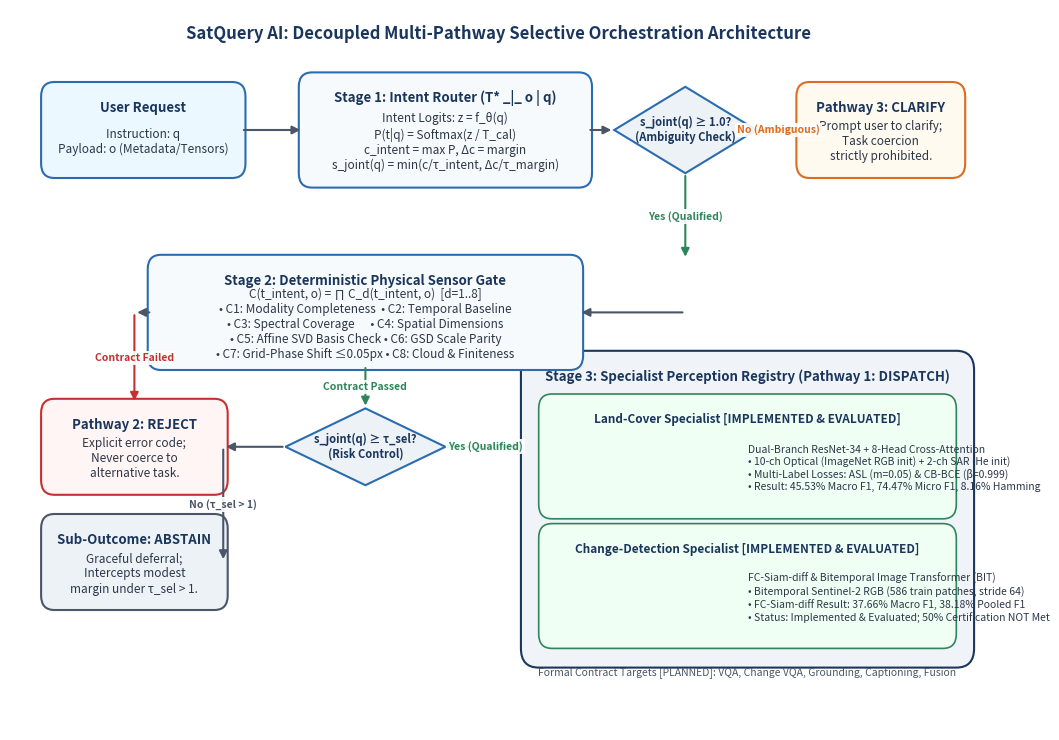

Here is the Python script that generated this plot:
"""
Script: generate_architecture_image.py
Purpose: Generates a high-resolution, publication-grade system architecture flow diagram
         for SatQuery AI to be embedded in METHODOLOGY.docx.
"""

import matplotlib.pyplot as plt
import matplotlib.patches as patches
from pathlib import Path

def create_diagram(output_path="docs/system_architecture_diagram.png"):
    Path("docs").mkdir(parents=True, exist_ok=True)
    
    # 12 x 8 inches at 300 DPI
    fig, ax = plt.subplots(figsize=(11, 7.5), dpi=300)
    ax.set_xlim(0, 110)
    ax.set_ylim(0, 75)
    ax.axis('off')
    
    # Colors
    c_navy = "#1A365D"
    c_blue = "#2B6CB0"
    c_light_blue = "#EBF8FF"
    c_green = "#2F855A"
    c_light_green = "#F0FFF4"
    c_red = "#C53030"
    c_light_red = "#FFF5F5"
    c_orange = "#DD6B20"
    c_light_orange = "#FFFAF0"
    c_gray = "#4A5568"
    c_box_bg = "#F7FAFC"
    c_border = "#CBD5E0"

    # Box Helper Function
    def draw_box(x, y, w, h, text, title="", bg=c_box_bg, border=c_blue, lw=1.5, fontsize=8.5, title_fs=9.5, align='center'):
        rect = patches.FancyBboxPatch(
            (x, y), w, h,
            boxstyle="round,pad=0.5,rounding_size=1.5",
            linewidth=lw, edgecolor=border, facecolor=bg, zorder=2
        )
        ax.add_patch(rect)
        if title:
            ax.text(x + w/2, y + h - 2.2, title, ha='center', va='center', fontsize=title_fs, fontweight='bold', color=c_navy, zorder=3)
            ax.text(x + w/2, y + (h - 2.5)/2, text, ha=align, va='center', fontsize=fontsize, color="#2D3748", zorder=3)
        else:
            ax.text(x + w/2, y + h/2, text, ha=align, va='center', fontsize=fontsize, color="#2D3748", zorder=3)

    # Diamond Helper Function
    def draw_diamond(cx, cy, w, h, text, bg="#EDF2F7", border=c_blue):
        pts = [(cx, cy + h/2), (cx + w/2, cy), (cx, cy - h/2), (cx - w/2, cy)]
        poly = patches.Polygon(pts, closed=True, linewidth=1.5, edgecolor=border, facecolor=bg, zorder=2)
        ax.add_patch(poly)
        ax.text(cx, cy, text, ha='center', va='center', fontsize=8, fontweight='bold', color=c_navy, zorder=3)

    # Arrow Helper Function
    def draw_arrow(x1, y1, x2, y2, label="", label_pos=(0.5, 0.5), color=c_gray, lw=1.5, ls='-'):
        ax.annotate(
            '', xy=(x2, y2), xytext=(x1, y1),
            arrowprops=dict(arrowstyle="-|>", color=color, lw=lw, ls=ls, mutation_scale=12),
            zorder=4
        )
        if label:
            lx = x1 + (x2 - x1) * label_pos[0]
            ly = y1 + (y2 - y1) * label_pos[1]
            ax.text(lx, ly, label, ha='center', va='center', fontsize=7.5, fontweight='bold',
                    color=color, bbox=dict(boxstyle="square,pad=0.2", fc="white", ec="none", alpha=0.9), zorder=5)

    # 1. Top Title
    ax.text(55, 72.5, "SatQuery AI: Decoupled Multi-Pathway Selective Orchestration Architecture",
            ha='center', va='center', fontsize=12, fontweight='bold', color=c_navy)

    # 2. Input Box (Left)
    draw_box(4, 58, 22, 9, "Instruction: q\nPayload: o (Metadata/Tensors)", "User Request", bg="#EBF8FF", border=c_blue)

    # 3. Stage 1: Linguistic Router
    draw_box(33, 57, 32, 11, "Intent Logits: z = f_θ(q)\nP(t|q) = Softmax(z / T_cal)\nc_intent = max P, Δc = margin\ns_joint(q) = min(c/τ_intent, Δc/τ_margin)",
             "Stage 1: Intent Router (T* _|_ o | q)", bg="#F7FAFC", border=c_blue)
    draw_arrow(26, 62.5, 33, 62.5)

    # 4. Ambiguity Decision Diamond
    draw_diamond(76, 62.5, 16, 9, "s_joint(q) ≥ 1.0?\n(Ambiguity Check)")
    draw_arrow(65, 62.5, 68, 62.5)

    # Pathway 3: Clarify (Branch Up/Right)
    draw_box(89, 58, 18, 9, "Prompt user to clarify;\nTask coercion\nstrictly prohibited.", "Pathway 3: CLARIFY",
             bg=c_light_orange, border=c_orange)
    draw_arrow(76, 67, 76, 62.5 + 4.5, "")
    draw_arrow(84, 62.5, 89, 62.5, "No (Ambiguous)", (0.5, 0.5), color=c_orange)

    # 5. Stage 2: Deterministic Physical Sensor Gate (Down from Ambiguity Diamond)
    draw_arrow(76, 58, 76, 49, "Yes (Qualified)", (0.5, 0.5), color=c_green)
    
    draw_box(16, 38, 48, 11,
             "C(t_intent, o) = ∏ C_d(t_intent, o)  [d=1..8]\n"
             "• C1: Modality Completeness  • C2: Temporal Baseline\n"
             "• C3: Spectral Coverage      • C4: Spatial Dimensions\n"
             "• C5: Affine SVD Basis Check • C6: GSD Scale Parity\n"
             "• C7: Grid-Phase Shift ≤0.05px • C8: Cloud & Finiteness",
             "Stage 2: Deterministic Physical Sensor Gate", bg="#F7FAFC", border=c_blue)

    draw_arrow(76, 43.5, 64, 43.5)

    # Pathway 2: Reject Incompatible Observation
    draw_box(4, 25, 20, 9, "Explicit error code;\nNever coerce to\nalternative task.", "Pathway 2: REJECT",
             bg=c_light_red, border=c_red)
    draw_arrow(16, 43.5, 14, 43.5)
    draw_arrow(14, 43.5, 14, 34, "Contract Failed", (0.5, 0.5), color=c_red)

    # 6. Stage 3: Selective Risk Threshold Diamond
    draw_diamond(40, 29.5, 18, 8, "s_joint(q) ≥ τ_sel?\n(Risk Control)")
    draw_arrow(40, 38, 40, 33.5, "Contract Passed", (0.5, 0.5), color=c_green)

    # Sub-Outcome: Abstain Low Confidence
    draw_box(4, 13, 20, 9, "Graceful deferral;\nIntercepts modest\nmargin under τ_sel > 1.", "Sub-Outcome: ABSTAIN",
             bg="#EDF2F7", border=c_gray)
    draw_arrow(31, 29.5, 24, 29.5)
    draw_arrow(24, 29.5, 24, 17.5, "No (τ_sel > 1)", (0.5, 0.5), color=c_gray)
    draw_arrow(24, 17.5, 24, 17.5)

    # Pathway 1: Dispatch Qualified
    draw_arrow(49, 29.5, 58, 29.5, "Yes (Qualified)", (0.5, 0.5), color=c_green)

    # 7. Specialist Registry Box (Bottom Right)
    reg_rect = patches.FancyBboxPatch(
        (58, 7), 50, 32,
        boxstyle="round,pad=0.5,rounding_size=2.0",
        linewidth=1.5, edgecolor=c_navy, facecolor="#F0F4F8", zorder=1
    )
    ax.add_patch(reg_rect)
    ax.text(83, 36.8, "Stage 3: Specialist Perception Registry (Pathway 1: DISPATCH)",
            ha='center', va='center', fontsize=9.5, fontweight='bold', color=c_navy, zorder=3)

    # Implemented Specialists (Green Border)
    draw_box(60, 22.5, 46, 12,
             "Dual-Branch ResNet-34 + 8-Head Cross-Attention\n"
             "• 10-ch Optical (ImageNet RGB init) + 2-ch SAR (He init)\n"
             "• Multi-Label Losses: ASL (m=0.05) & CB-BCE (β=0.999)\n"
             "• Result: 45.53% Macro F1, 74.47% Micro F1, 8.16% Hamming",
             "Land-Cover Specialist [IMPLEMENTED & EVALUATED]",
             bg=c_light_green, border=c_green, lw=1.2, fontsize=7.5, title_fs=8.5, align='left')

    draw_box(60, 9, 46, 12,
             "FC-Siam-diff & Bitemporal Image Transformer (BIT)\n"
             "• Bitemporal Sentinel-2 RGB (586 train patches, stride 64)\n"
             "• FC-Siam-diff Result: 37.66% Macro F1, 38.18% Pooled F1\n"
             "• Status: Implemented & Evaluated; 50% Certification NOT Met",
             "Change-Detection Specialist [IMPLEMENTED & EVALUATED]",
             bg=c_light_green, border=c_green, lw=1.2, fontsize=7.5, title_fs=8.5, align='left')

    # Planned Tasks Footer
    ax.text(83, 6, "Formal Contract Targets [PLANNED]: VQA, Change VQA, Grounding, Captioning, Fusion",
            ha='center', va='center', fontsize=7.5, fontstyle='italic', color=c_gray, zorder=3)

    plt.tight_layout()
    plt.savefig(output_path, dpi=300, bbox_inches='tight')
    plt.close()
    print(f"Architecture diagram saved successfully to: {output_path}")

if __name__ == "__main__":
    create_diagram()
